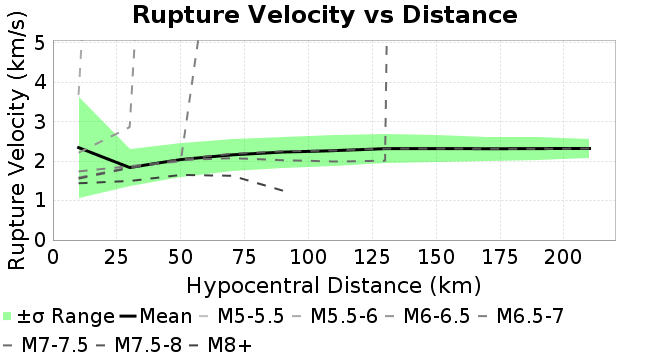

Source data for this figure (header and first rows):
Magnitude, Mean, Standard Deviation
10.0, 2.341, 1.281
30.0, 1.838, 0.4751
50.0, 2.039, 0.4316
70.0, 2.158, 0.4069
90.0, 2.229, 0.3939
110.0, 2.265, 0.385
130.0, 2.317, 0.3678
150.0, 2.318, 0.3369
170.0, 2.314, 0.3076
190.0, 2.317, 0.285
210.0, 2.321, 0.246
